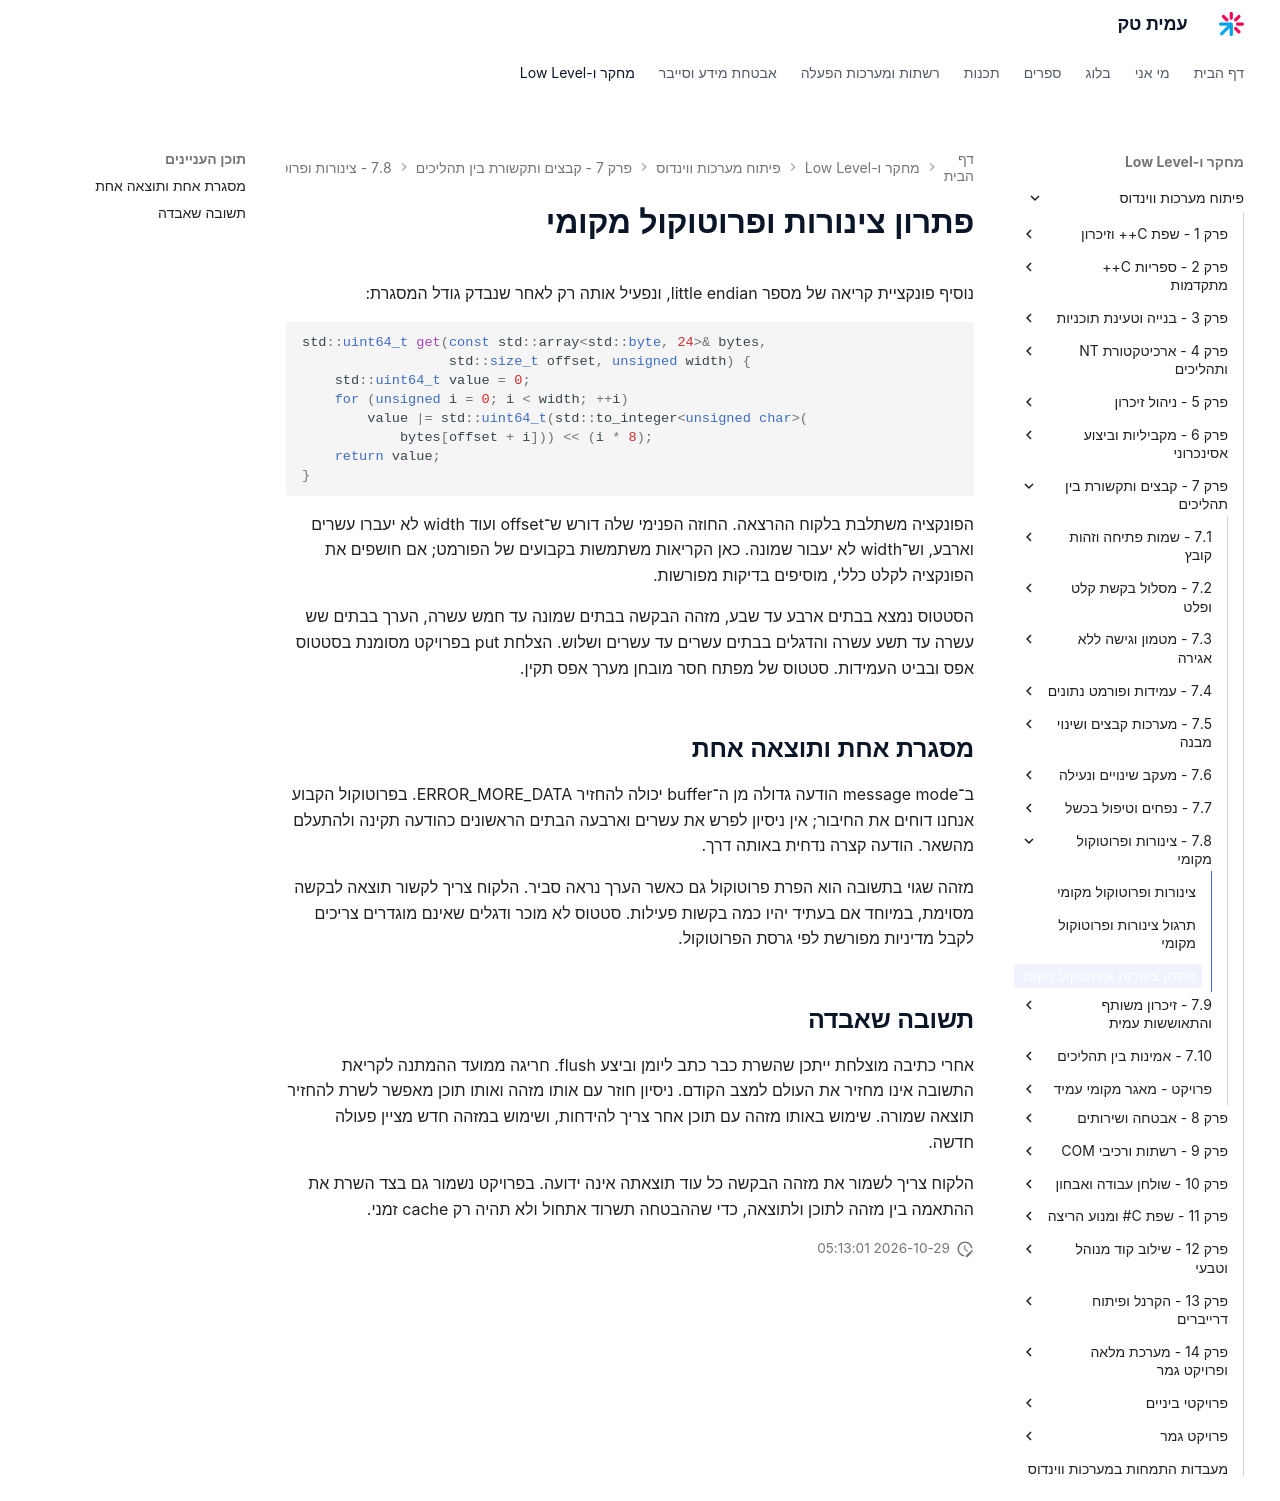

repository: AmitPinchasi/amittech · page: פיתוח-מערכות-ווינדוס/7 - קבצים ותקשורת בין תהליכים/7.8 - צינורות ופרוטוקול מקומי/7.8 - צינורות ופרוטוקול מקומי - פתרון/index.html · generator: mkdocs

# פתרון צינורות ופרוטוקול מקומי

נוסיף פונקציית קריאה של מספר little endian, ונפעיל אותה רק לאחר שנבדק גודל המסגרת:

```cpp
std::uint64_t get(const std::array<std::byte, 24>& bytes,
                  std::size_t offset, unsigned width) {
    std::uint64_t value = 0;
    for (unsigned i = 0; i < width; ++i)
        value |= std::uint64_t(std::to_integer<unsigned char>(
            bytes[offset + i])) << (i * 8);
    return value;
}
```

הפונקציה משתלבת בלקוח ההרצאה. החוזה הפנימי שלה דורש ש־offset ועוד width לא יעברו עשרים וארבע, וש־width לא יעבור שמונה. כאן הקריאות משתמשות בקבועים של הפורמט; אם חושפים את הפונקציה לקלט כללי, מוסיפים בדיקות מפורשות.

הסטטוס נמצא בבתים ארבע עד שבע, מזהה הבקשה בבתים שמונה עד חמש עשרה, הערך בבתים שש עשרה עד תשע עשרה והדגלים בבתים עשרים עד עשרים ושלוש. הצלחת put בפרויקט מסומנת בסטטוס אפס ובביט העמידות. סטטוס של מפתח חסר מובחן מערך אפס תקין.

## מסגרת אחת ותוצאה אחת

ב־message mode הודעה גדולה מן ה־buffer יכולה להחזיר ERROR_MORE_DATA. בפרוטוקול הקבוע אנחנו דוחים את החיבור; אין ניסיון לפרש את עשרים וארבעה הבתים הראשונים כהודעה תקינה ולהתעלם מהשאר. הודעה קצרה נדחית באותה דרך.

מזהה שגוי בתשובה הוא הפרת פרוטוקול גם כאשר הערך נראה סביר. הלקוח צריך לקשור תוצאה לבקשה מסוימת, במיוחד אם בעתיד יהיו כמה בקשות פעילות. סטטוס לא מוכר ודגלים שאינם מוגדרים צריכים לקבל מדיניות מפורשת לפי גרסת הפרוטוקול.

## תשובה שאבדה

אחרי כתיבה מוצלחת ייתכן שהשרת כבר כתב ליומן וביצע flush. חריגה ממועד ההמתנה לקריאת התשובה אינו מחזיר את העולם למצב הקודם. ניסיון חוזר עם אותו מזהה ואותו תוכן מאפשר לשרת להחזיר תוצאה שמורה. שימוש באותו מזהה עם תוכן אחר צריך להידחות, ושימוש במזהה חדש מציין פעולה חדשה.

הלקוח צריך לשמור את מזהה הבקשה כל עוד תוצאתה אינה ידועה. בפרויקט נשמור גם בצד השרת את ההתאמה בין מזהה לתוכן ולתוצאה, כדי שההבטחה תשרוד אתחול ולא תהיה רק cache זמני.
